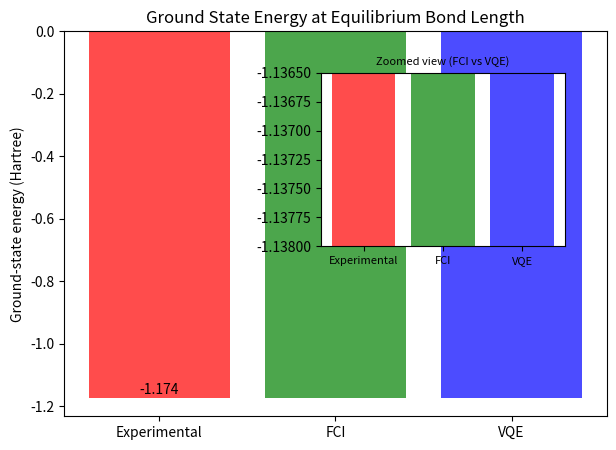

The matplotlib source for this figure:
import matplotlib.pyplot as plt
import numpy as np
from mpl_toolkits.axes_grid1.inset_locator import inset_axes

# Methods
methods = ["Experimental", "FCI", "VQE"]

# Energies
energies = [-1.174,]

x_pos = np.arange(len(methods))

fig, ax = plt.subplots(figsize=(7,5))
bars = ax.bar(x_pos, energies, color=["red", "green", "blue"], alpha=0.7)
ax.set_xticks(x_pos)
ax.set_xticklabels(methods)
ax.set_ylabel("Ground-state energy (Hartree)")
ax.set_title("Ground State Energy at Equilibrium Bond Length")

for bar, energy in zip(bars, energies):
    ax.text(bar.get_x() + bar.get_width()/2, energy + 0.002, f"{energy:.3f}",
            ha='center', va='bottom', fontsize=10)

# Zoomed-in inset to highlight FCI vs VQE
axins = inset_axes(ax, width="45%", height="45%", loc="upper right", borderpad=3)
axins.bar(x_pos, energies, color=["red", "green", "blue"], alpha=0.7)

# Limit zoom
axins.set_ylim(-1.138, -1.1365)
axins.set_xticks(x_pos)
axins.set_xticklabels(methods, fontsize=8)
axins.set_title("Zoomed view (FCI vs VQE)", fontsize=8)

plt.show()